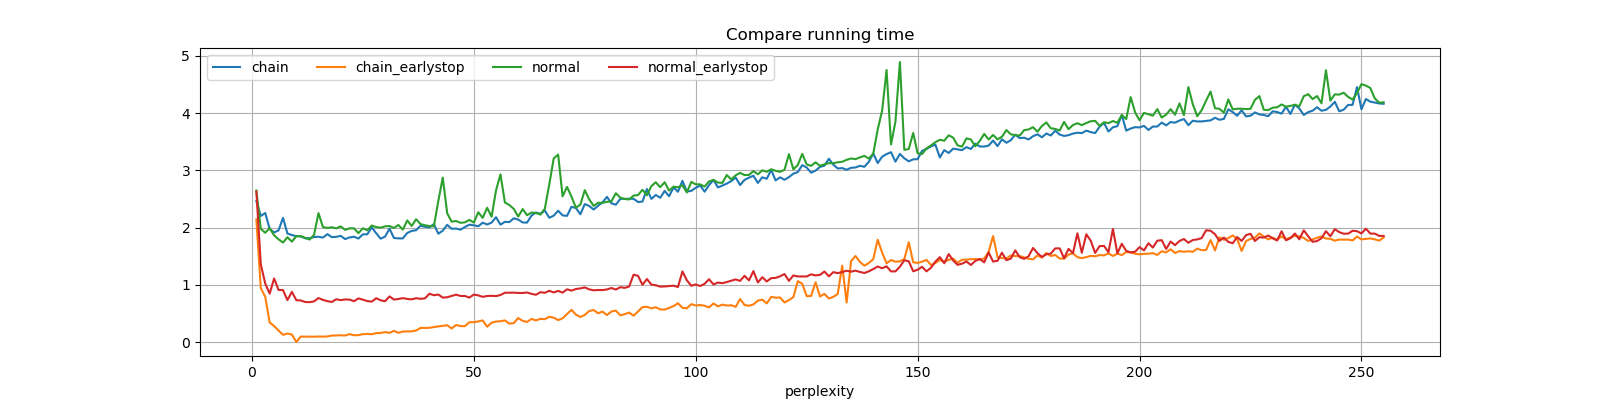

Data behind this chart, as committed beside it:
perplexity, chain, chain_earlystop, normal, normal_earlystop
1, 2.462, 2.142, 2.647, 2.63
2, 2.203, 0.9394, 1.978, 1.355
3, 2.255, 0.791, 1.909, 1.022
4, 1.975, 0.3408, 1.988, 0.8455
5, 1.915, 0.2788, 1.865, 1.11
6, 1.951, 0.2002, 1.796, 0.9095
7, 2.17, 0.1255, 1.737, 0.9079
8, 1.896, 0.1476, 1.831, 0.7329
9, 1.87, 0.1304, 1.755, 0.8761
10, 1.85, 0.0, 1.85, 0.7318
11, 1.846, 0.09454, 1.85, 0.7262
12, 1.812, 0.09384, 1.822, 0.6991
13, 1.813, 0.09466, 1.791, 0.6963
14, 1.835, 0.09264, 1.873, 0.7103
15, 1.84, 0.09597, 2.253, 0.7685
16, 1.825, 0.09374, 2.01, 0.736
17, 1.885, 0.09673, 1.994, 0.7138
18, 1.833, 0.1127, 2.006, 0.6997
19, 1.838, 0.1138, 1.987, 0.7476
20, 1.856, 0.1174, 2.021, 0.7319
21, 1.799, 0.1142, 1.961, 0.7431
22, 1.828, 0.1372, 1.987, 0.741
23, 1.84, 0.1172, 1.987, 0.7133
24, 1.808, 0.1206, 1.903, 0.7625
25, 1.882, 0.1371, 1.988, 0.7401
26, 1.883, 0.1402, 1.953, 0.7153
27, 2.003, 0.1362, 2.036, 0.7054
28, 1.901, 0.1553, 2.009, 0.7653
29, 1.806, 0.1577, 1.999, 0.7296
30, 1.842, 0.1734, 2.022, 0.712
31, 1.981, 0.1598, 2.027, 0.7967
32, 1.819, 0.1953, 1.994, 0.7418
33, 1.811, 0.1613, 2.046, 0.7514
34, 1.811, 0.183, 1.963, 0.767
35, 1.906, 0.1835, 2.125, 0.7529
36, 1.942, 0.1859, 2.029, 0.7452
37, 1.954, 0.2008, 2.146, 0.7658
38, 2.032, 0.2469, 2.06, 0.7548
39, 2.014, 0.2453, 2.04, 0.7626
40, 2.003, 0.2482, 2.027, 0.8435
41, 2.062, 0.2612, 2.022, 0.8174
42, 1.892, 0.272, 2.465, 0.8301
43, 1.946, 0.2832, 2.874, 0.7761
44, 2.048, 0.2932, 2.25, 0.7823
45, 1.978, 0.2369, 2.103, 0.8057
46, 1.983, 0.2973, 2.115, 0.8278
47, 1.963, 0.2776, 2.083, 0.8047
48, 2.01, 0.2774, 2.092, 0.8041
49, 2.051, 0.3457, 2.134, 0.7764
50, 2.04, 0.3469, 2.087, 0.8291
51, 2.023, 0.3588, 2.268, 0.8149
52, 2.085, 0.3777, 2.17, 0.789
53, 2.054, 0.2671, 2.346, 0.8043
54, 2.087, 0.3376, 2.189, 0.8075
55, 2.181, 0.3579, 2.651, 0.8026
56, 2.051, 0.3622, 2.93, 0.821
57, 2.1, 0.3773, 2.439, 0.8607
58, 2.096, 0.3207, 2.395, 0.8622
59, 2.162, 0.3307, 2.326, 0.862
60, 2.14, 0.4189, 2.192, 0.8578
... 195 more rows
